The GitHub repository RageQuitters/Mahjong contains a labelled image folder "dataset" with 34 categories: 1 bam, 1 CHAR, 1 dot, 2 bam, 2 CHAR, 2 dot, 3 bam, 3 CHAR, 3 dot, 4 bam, 4 CHAR, 4 dot, 5 bam, 5 CHAR, 5 dot, 6 bam, 6 CHAR, 6 dot, 7 bam, 7 CHAR, 7 dot, 8 bam, 8 CHAR, 8 dot, 9 bam, 9 CHAR, 9 dot, east wind tile, green dragon tile, north wind tile, red dragon tile, south wind tile, west wind tile, white dragon tile. Examples follow, each with its label.

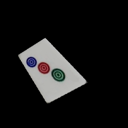
Label: 3 dot

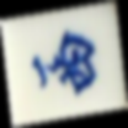
Label: west wind tile

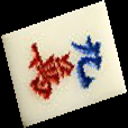
Label: 9 CHAR

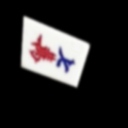
Label: 7 CHAR

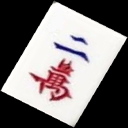
Label: 2 CHAR

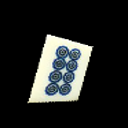
Label: 8 dot
